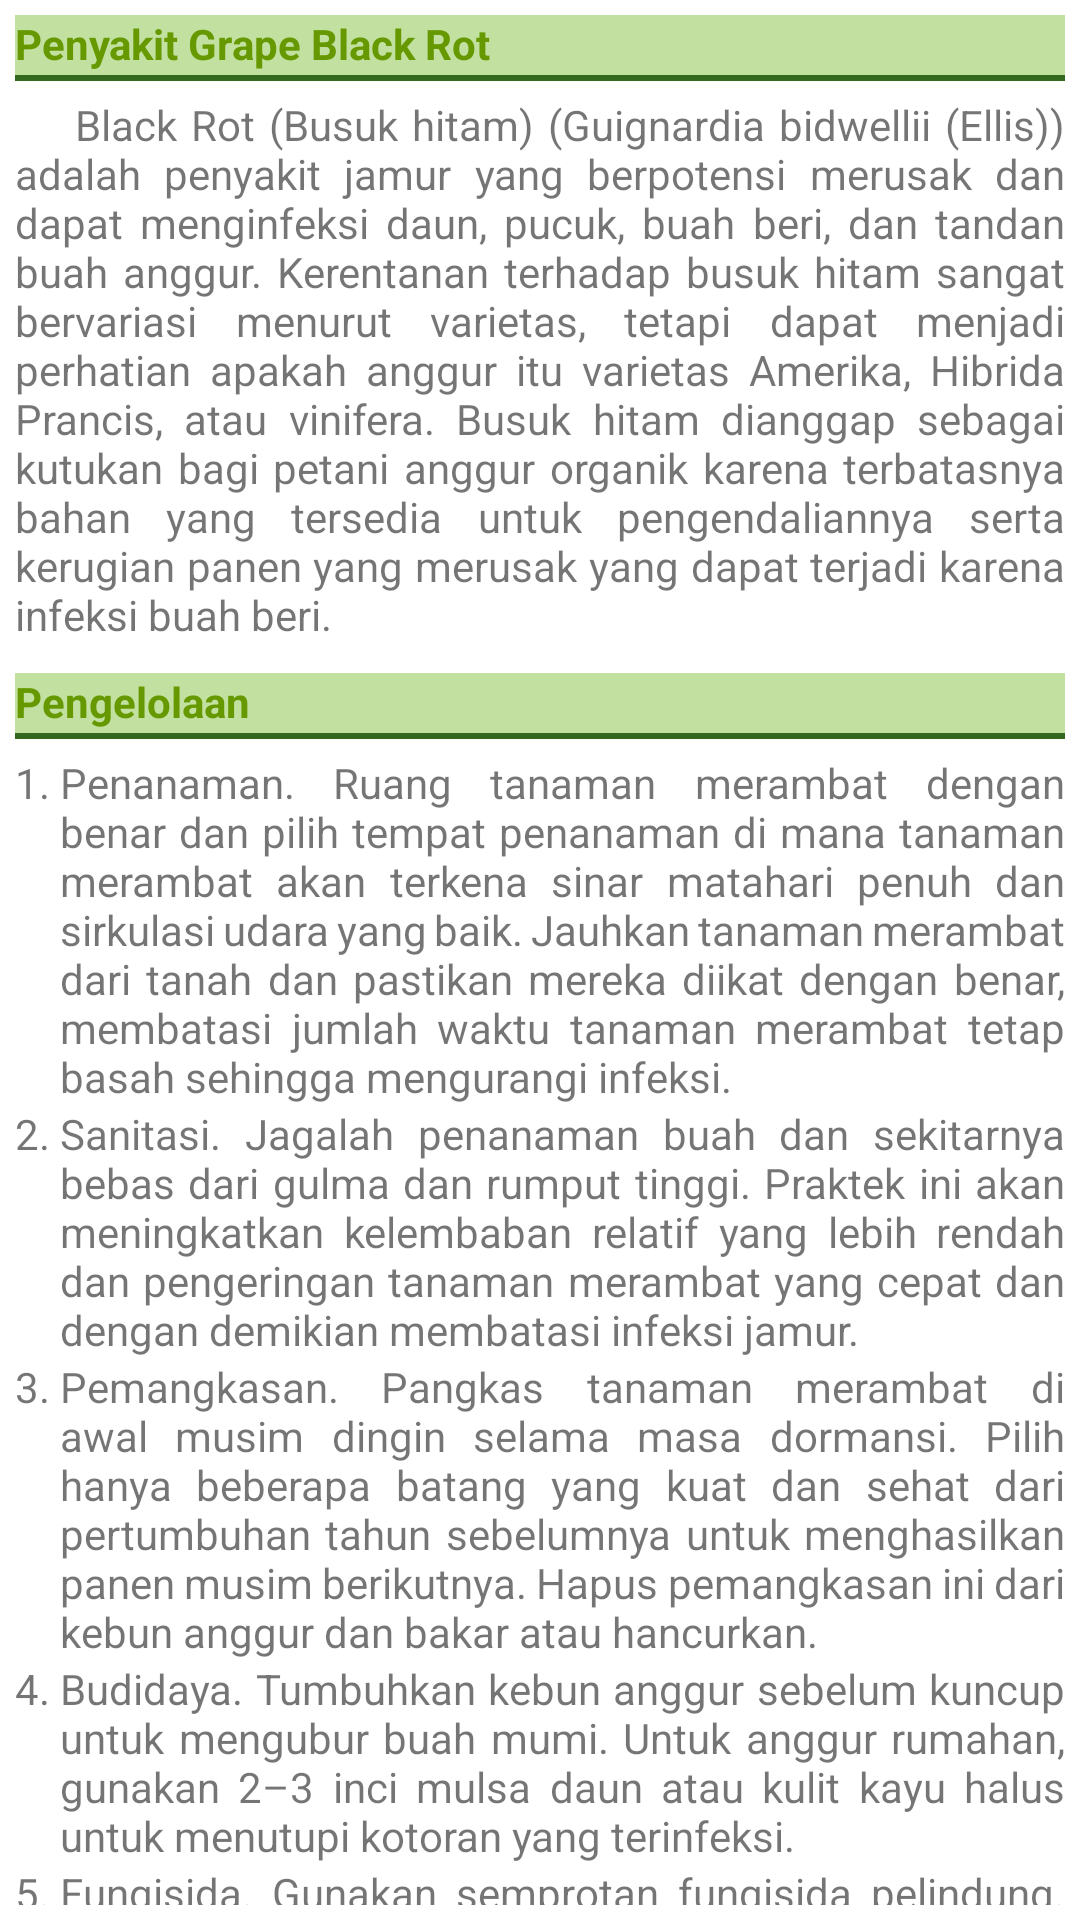

Layout XML and referenced resources for this Android screen:
<!-- AndroidManifest.xml: application theme Theme.FarmDoctorV3 -->
<!-- res/layout/grape_black_rot_detail.xml -->
<?xml version="1.0" encoding="utf-8"?>
<LinearLayout xmlns:android="http://schemas.android.com/apk/res/android"
    android:orientation="vertical"
    android:id="@+id/grape_black_rot_detail"
    android:layout_width="match_parent"
    android:layout_height="wrap_content"
    android:padding="5dp">

    <TextView
        android:layout_width="match_parent"
        android:layout_height="wrap_content"
        android:paddingBottom="3dp"
        android:layout_marginBottom="5dp"
        android:background="@drawable/sub_detail_border"
        android:text="Penyakit Grape Black Rot"
        android:textColor="@android:color/holo_green_dark"
        android:textStyle="bold" />

    <TextView
        android:layout_width="match_parent"
        android:layout_height="wrap_content"
        android:justificationMode="inter_word"
        android:layout_marginBottom="10dp"
        android:text="@string/grape_black_rot_description" />

    <TextView
        android:layout_width="match_parent"
        android:layout_height="wrap_content"
        android:paddingBottom="3dp"
        android:layout_marginBottom="5dp"
        android:background="@drawable/sub_detail_border"
        android:text="Pengelolaan"
        android:textColor="@android:color/holo_green_dark"
        android:textStyle="bold" />

    <TableLayout
        android:layout_width="match_parent"
        android:layout_height="wrap_content">

        <TableRow
            android:layout_width="match_parent"
            android:layout_height="wrap_content" >

            <TextView
                android:layout_width="wrap_content"
                android:layout_height="wrap_content"
                android:text="1. " />

            <TextView
                android:layout_width="match_parent"
                android:layout_height="wrap_content"
                android:layout_weight="1"
                android:justificationMode="inter_word"
                android:text="@string/grape_black_rot_management1" />
        </TableRow>

        <TableRow
            android:layout_width="match_parent"
            android:layout_height="wrap_content" >

            <TextView
                android:layout_width="match_parent"
                android:layout_height="wrap_content"
                android:text="2. " />

            <TextView
                android:layout_width="match_parent"
                android:layout_height="wrap_content"
                android:layout_weight="1"
                android:justificationMode="inter_word"
                android:text="@string/grape_black_rot_management2" />
        </TableRow>

        <TableRow
            android:layout_width="match_parent"
            android:layout_height="wrap_content" >

            <TextView
                android:layout_width="match_parent"
                android:layout_height="wrap_content"
                android:text="3. " />

            <TextView
                android:layout_width="match_parent"
                android:layout_height="wrap_content"
                android:layout_weight="1"
                android:justificationMode="inter_word"
                android:text="@string/grape_black_rot_management3" />
        </TableRow>

        <TableRow
            android:layout_width="match_parent"
            android:layout_height="wrap_content" >

            <TextView
                android:layout_width="match_parent"
                android:layout_height="wrap_content"
                android:text="4. " />

            <TextView
                android:layout_width="match_parent"
                android:layout_height="wrap_content"
                android:layout_weight="1"
                android:justificationMode="inter_word"
                android:text="@string/grape_black_rot_management4" />
        </TableRow>

        <TableRow
            android:layout_width="match_parent"
            android:layout_height="wrap_content" >

            <TextView
                android:layout_width="match_parent"
                android:layout_height="wrap_content"
                android:text="5. " />

            <TextView
                android:layout_width="match_parent"
                android:layout_height="wrap_content"
                android:layout_weight="1"
                android:justificationMode="inter_word"
                android:text="@string/grape_black_rot_management5" />
        </TableRow>

        <TableRow
            android:layout_width="match_parent"
            android:layout_height="wrap_content" >

            <TextView
                android:layout_width="match_parent"
                android:layout_height="wrap_content"
                android:text="6. " />

            <TextView
                android:layout_width="match_parent"
                android:layout_height="wrap_content"
                android:layout_weight="1"
                android:justificationMode="inter_word"
                android:text="@string/grape_black_rot_management6" />
        </TableRow>
    </TableLayout>
</LinearLayout>
<!-- resources referenced by this layout -->
<resources>
  <!-- drawable sub_detail_border (drawable) -->
  <?xml version="1.0" encoding="utf-8"?>
  <layer-list xmlns:android="http://schemas.android.com/apk/res/android" >
      <item>
          <shape
              android:shape="rectangle">
              <stroke android:width="2dp"
                  android:color="@color/colorTitleText" />
              <solid android:color="#C2E0A0" />
          </shape>
      </item>
  
      <item android:top="0dp"
          android:bottom="2dp">
          <shape
              android:shape="rectangle">
              <solid android:color="#C2E0A0" />
          </shape>
      </item>
  </layer-list>
  <string name="grape_black_rot_description">\t\t\tBlack Rot (Busuk hitam) (Guignardia bidwellii (Ellis)) adalah penyakit jamur yang berpotensi merusak dan dapat menginfeksi daun, pucuk, buah beri, dan tandan buah anggur. Kerentanan terhadap busuk hitam sangat bervariasi menurut varietas, tetapi dapat menjadi perhatian apakah anggur itu varietas Amerika, Hibrida Prancis, atau vinifera. Busuk hitam dianggap sebagai kutukan bagi petani anggur organik karena terbatasnya bahan yang tersedia untuk pengendaliannya serta kerugian panen yang merusak yang dapat terjadi karena infeksi buah beri.</string>
  <string name="grape_black_rot_management1">Penanaman. Ruang tanaman merambat dengan benar dan pilih tempat penanaman di mana tanaman merambat akan terkena sinar matahari penuh dan sirkulasi udara yang baik. Jauhkan tanaman merambat dari tanah dan pastikan mereka diikat dengan benar, membatasi jumlah waktu tanaman merambat tetap basah sehingga mengurangi infeksi.</string>
  <string name="grape_black_rot_management2">Sanitasi. Jagalah penanaman buah dan sekitarnya bebas dari gulma dan rumput tinggi. Praktek ini akan meningkatkan kelembaban relatif yang lebih rendah dan pengeringan tanaman merambat yang cepat dan dengan demikian membatasi infeksi jamur.</string>
  <string name="grape_black_rot_management3">Pemangkasan. Pangkas tanaman merambat di awal musim dingin selama masa dormansi. Pilih hanya beberapa batang yang kuat dan sehat dari pertumbuhan tahun sebelumnya untuk menghasilkan panen musim berikutnya. Hapus pemangkasan ini dari kebun anggur dan bakar atau hancurkan.</string>
  <string name="grape_black_rot_management4">Budidaya. Tumbuhkan kebun anggur sebelum kuncup untuk mengubur buah mumi. Untuk anggur rumahan, gunakan 2–3 inci mulsa daun atau kulit kayu halus untuk menutupi kotoran yang terinfeksi.</string>
  <string name="grape_black_rot_management5">Fungisida. Gunakan semprotan fungisida pelindung. Pestisida terdaftar untuk melindungi pertumbuhan baru termasuk tembaga, captan, ferbam, mancozeb, maneb, triadimefon, dan ziram. Waktu penyemprotan yang penting adalah karena tunas baru memiliki panjang 2 hingga 4 inci, dan lagi saat panjangnya 10 hingga 15 inci, tepat sebelum mekar, setelah mekar, dan saat buah telah mengeras.</string>
  <string name="grape_black_rot_management6">Kultivar. Kultivar dengan buah beri yang besar dan berair adalah yang paling rentan. Secara umum, anggur yang matang di akhir musim paling sedikit terpengaruh. Kebanyakan kultivar komersial cukup tahan jika dilindungi dengan program semprotan fungisida.</string>
  <color name="colorTitleText">#33691E</color>
  <color name="colorPrimary">#43A047</color>
  <color name="colorPrimaryDark">#00897B</color>
  <color name="white">#FFFFFFFF</color>
  <color name="black">#FF000000</color>
</resources>
